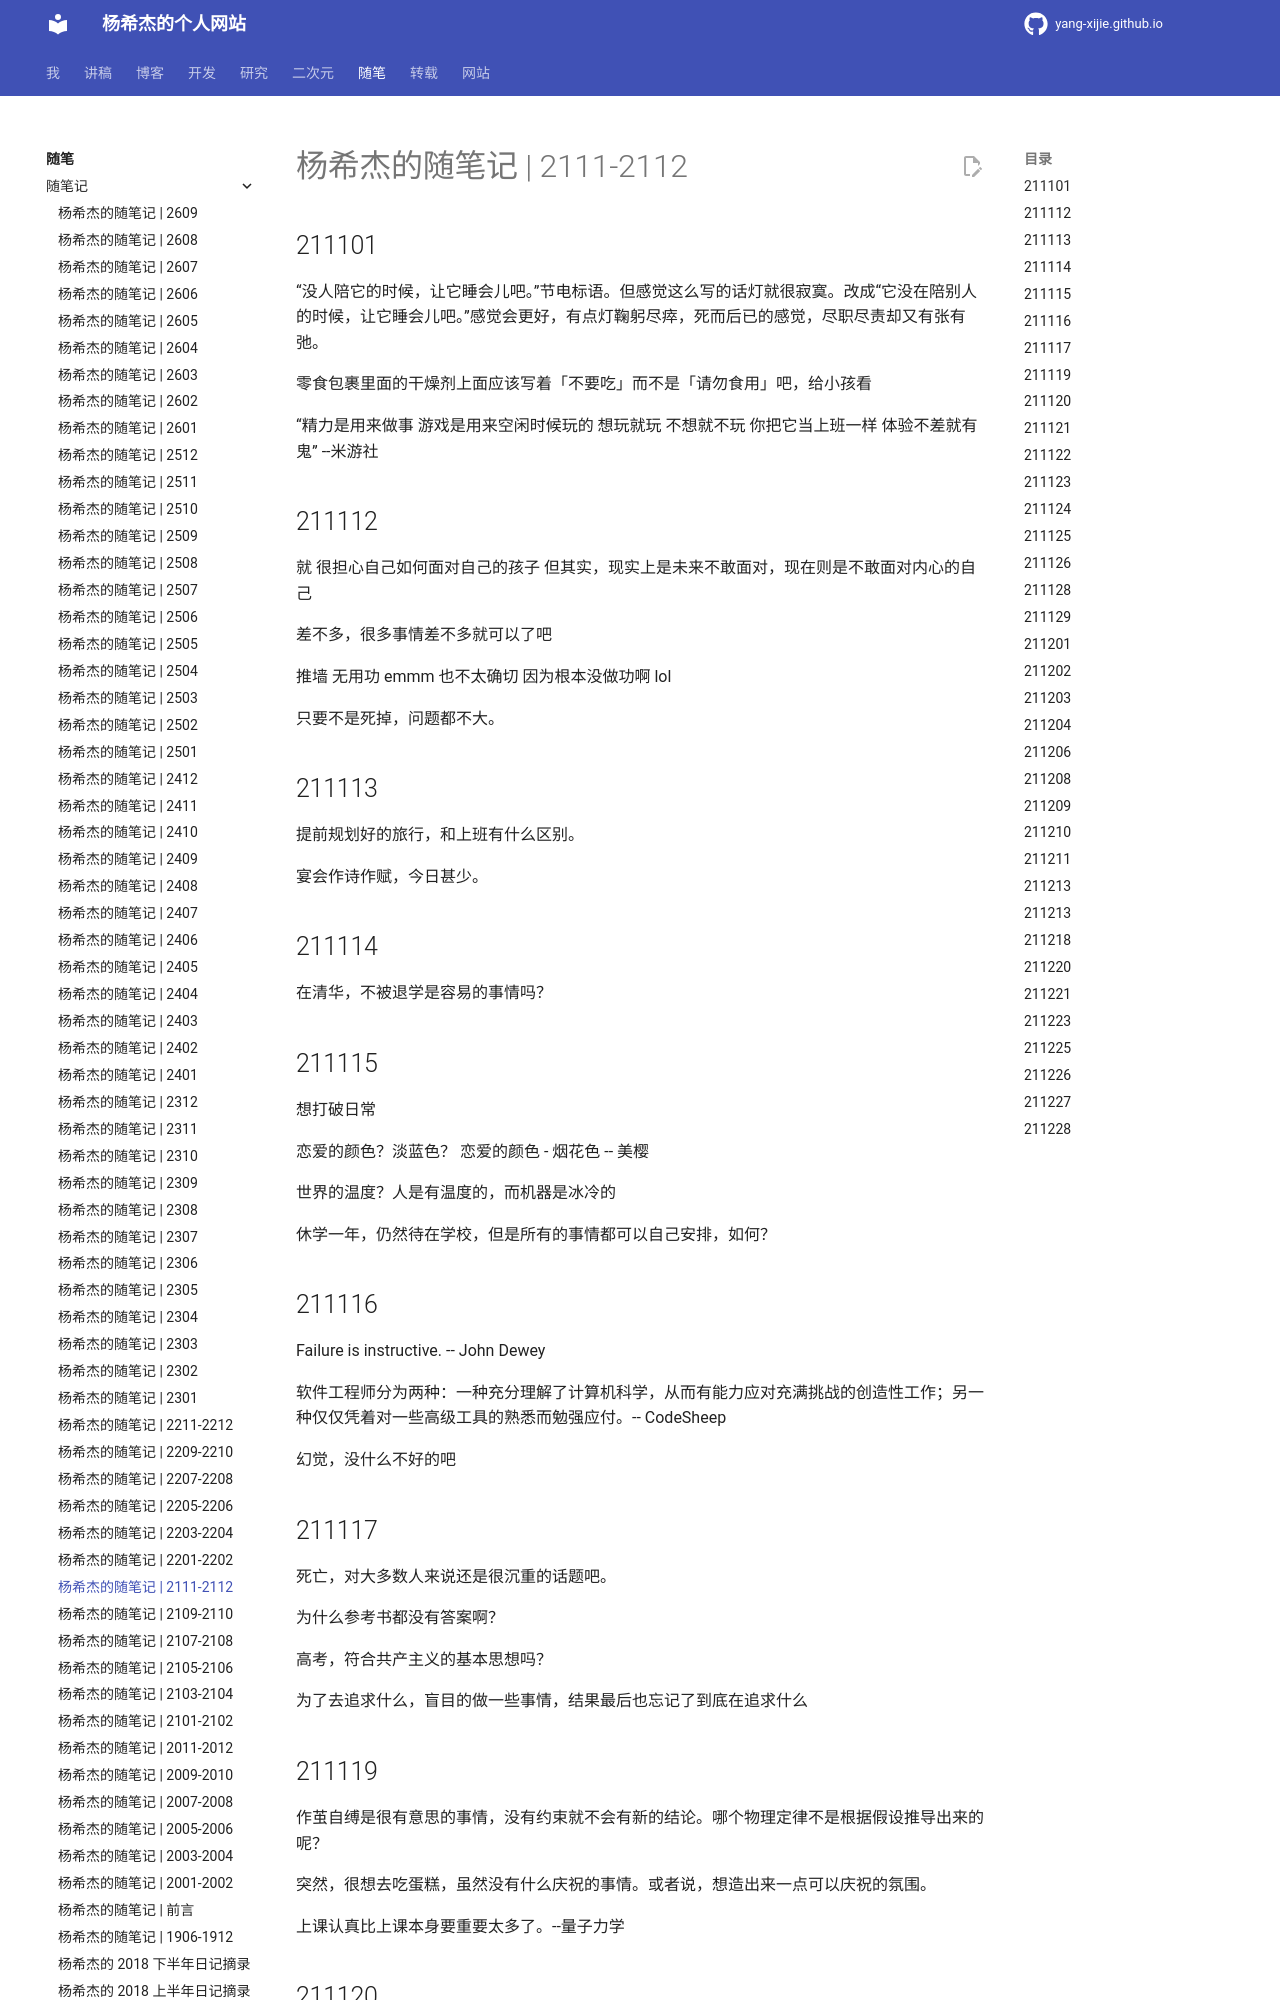

repository: Yang-Xijie/yang-xijie.github.io · page: ESSAY/Jottings/2111-2112/index.html · generator: mkdocs

# 杨希杰的随笔记 | 2111-2112

## 211101

“没人陪它的时候，让它睡会儿吧。”节电标语。但感觉这么写的话灯就很寂寞。改成“它没在陪别人的时候，让它睡会儿吧。”感觉会更好，有点灯鞠躬尽瘁，死而后已的感觉，尽职尽责却又有张有弛。

零食包裹里面的干燥剂上面应该写着「不要吃」而不是「请勿食用」吧，给小孩看

“精力是用来做事 游戏是用来空闲时候玩的 想玩就玩 不想就不玩 你把它当上班一样 体验不差就有鬼” --米游社

## 211112

就 很担心自己如何面对自己的孩子
但其实，现实上是未来不敢面对，现在则是不敢面对内心的自己

差不多，很多事情差不多就可以了吧

推墙 无用功 emmm 也不太确切 因为根本没做功啊 lol

只要不是死掉，问题都不大。

## 211113

提前规划好的旅行，和上班有什么区别。

宴会作诗作赋，今日甚少。

## 211114

在清华，不被退学是容易的事情吗？

## 211115

想打破日常

恋爱的颜色？淡蓝色？
恋爱的颜色 - 烟花色 -- 美樱

世界的温度？人是有温度的，而机器是冰冷的

休学一年，仍然待在学校，但是所有的事情都可以自己安排，如何？

## 211116

Failure is instructive. -- John Dewey

软件工程师分为两种：一种充分理解了计算机科学，从而有能力应对充满挑战的创造性工作；另一种仅仅凭着对一些高级工具的熟悉而勉强应付。-- CodeSheep

幻觉，没什么不好的吧

## 211117

死亡，对大多数人来说还是很沉重的话题吧。

为什么参考书都没有答案啊？

高考，符合共产主义的基本思想吗？

为了去追求什么，盲目的做一些事情，结果最后也忘记了到底在追求什么

## 211119

作茧自缚是很有意思的事情，没有约束就不会有新的结论。哪个物理定律不是根据假设推导出来的呢？

突然，很想去吃蛋糕，虽然没有什么庆祝的事情。或者说，想造出来一点可以庆祝的氛围。

上课认真比上课本身要重要太多了。--量子力学

## 211120

梦到和同学打麻将，手里8个5，连着两个暗杠（醒来之后想起来好像一张牌只有4张来着）

从马氏链的一个闭集转移到另一个闭集，那是非常困难的事情啊
